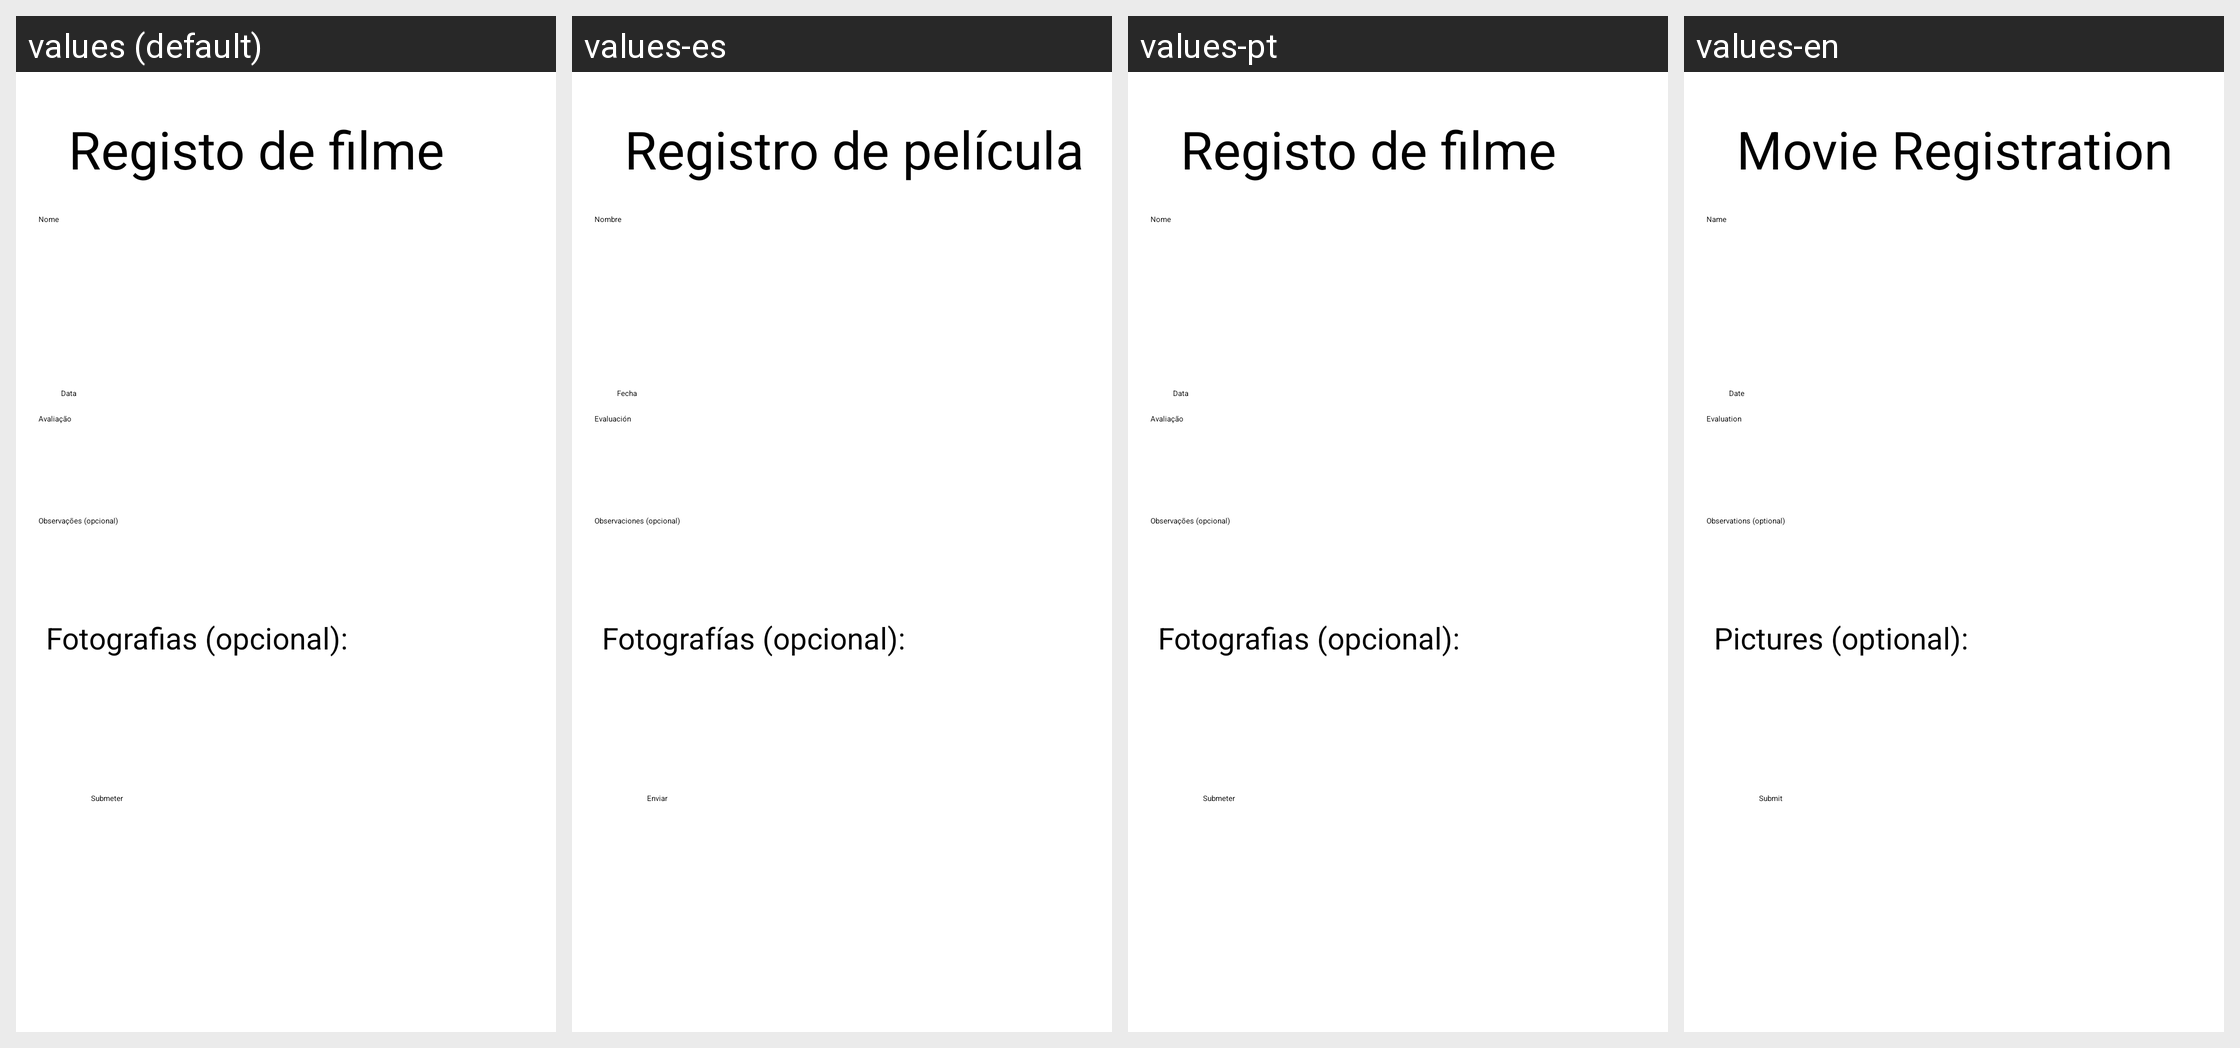

Translations of the strings shown on this Android screen, per locale in the grid:
Android screen res/layout/fragment_movie_form.xml rendered under 4 locales, left to right: values (default), values-es, values-pt, values-en. Device: Nexus 5 (rendered at 1080×1920; each locale shown at half size, 540×960, under a caption strip naming it); theme Theme.21805799_2023.
Strings drawn on this screen, with the default value and each locale's value (text and hints the layout hard-codes appear in the picture but are not listed):

form_title
  values: Registo de filme
  values-es: Registro de película
  values-pt: Registo de filme
  values-en: Movie Registration

nameHint
  values: Nome
  values-es: Nombre
  values-pt: Nome
  values-en: Name

date
  values: Data
  values-es: Fecha
  values-pt: Data
  values-en: Date

evaluation_hint
  values: Avaliação
  values-es: Evaluación
  values-pt: Avaliação
  values-en: Evaluation

observations
  values: Observações (opcional)
  values-es: Observaciones (opcional)
  values-pt: Observações (opcional)
  values-en: Observations (optional)

pictures
  values: Fotografias (opcional):
  values-es: Fotografías (opcional):
  values-pt: Fotografias (opcional):
  values-en: Pictures (optional):

submit
  values: Submeter
  values-es: Enviar
  values-pt: Submeter
  values-en: Submit
